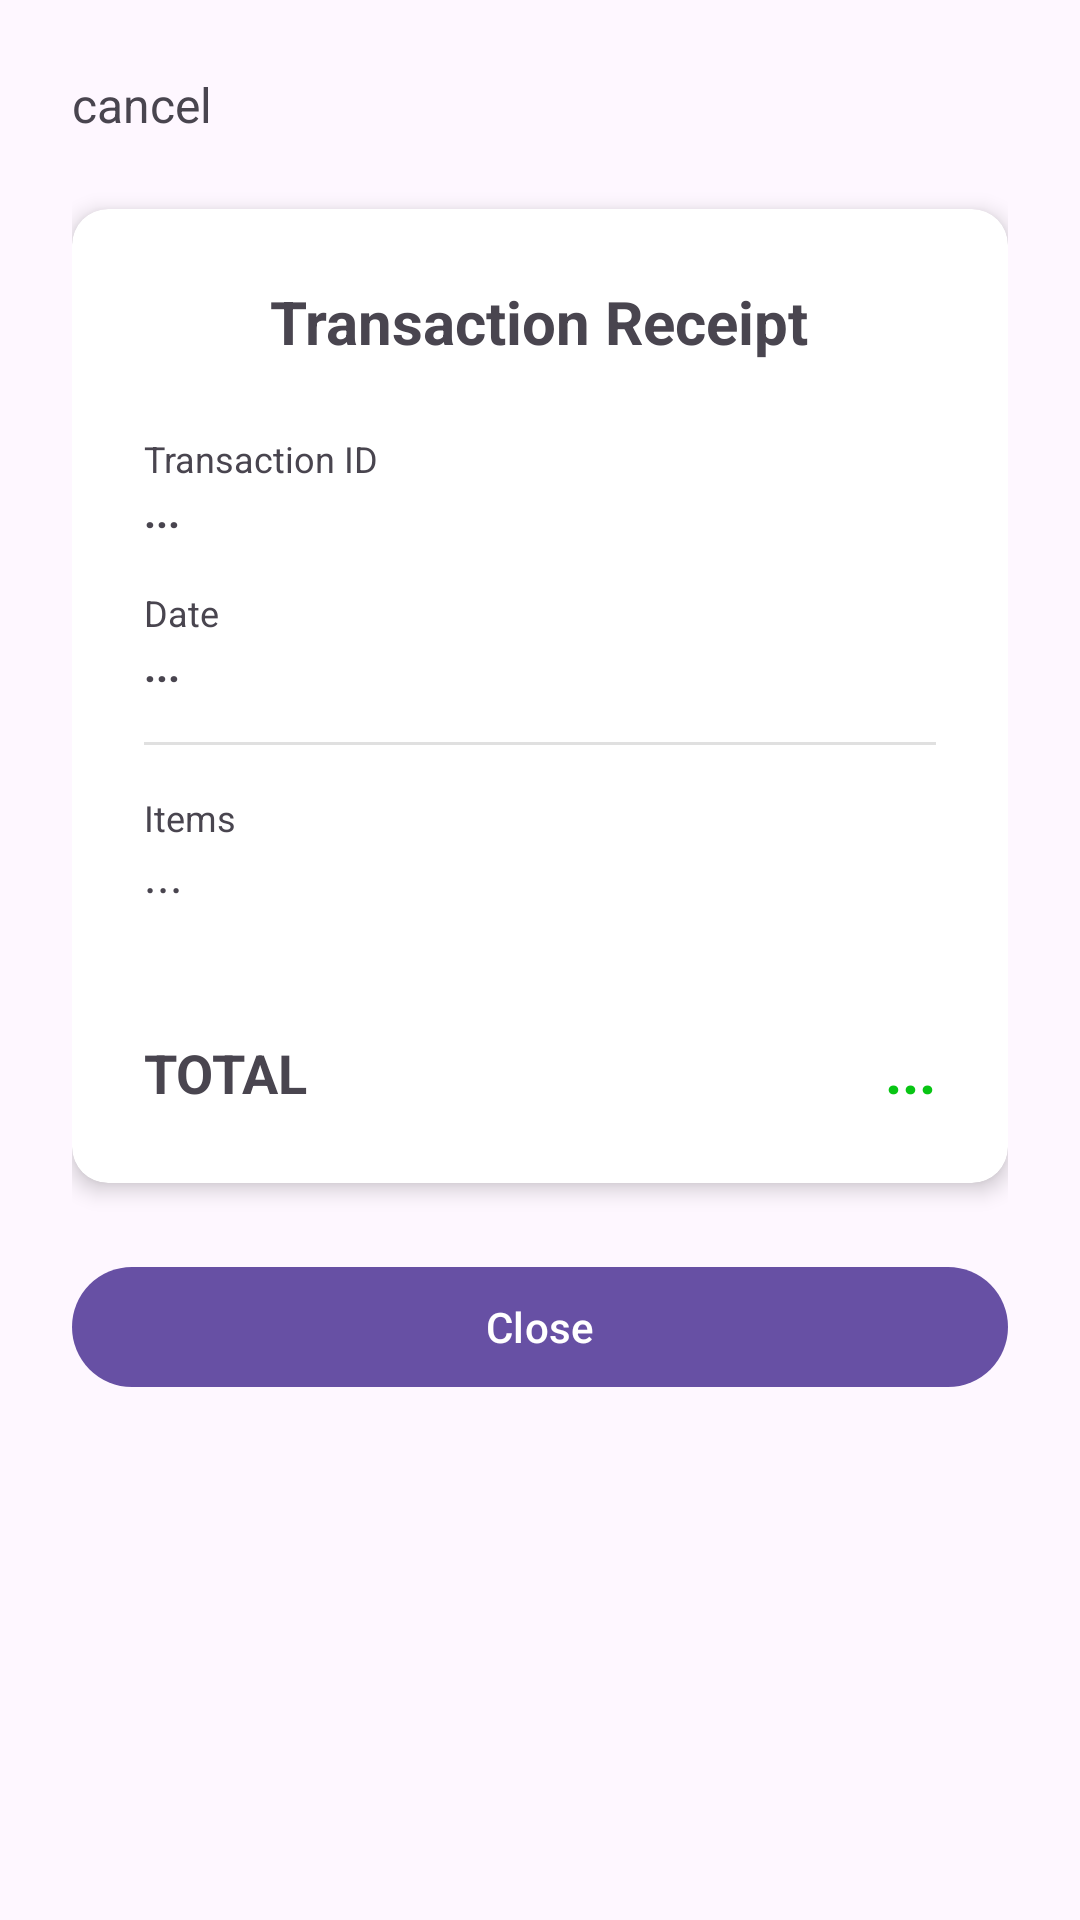

The Android layout XML behind this screen, and the referenced resources:
<!-- AndroidManifest.xml: application theme Theme.Beesness -->
<!-- res/layout/activity_transaction_detail.xml -->
<?xml version="1.0" encoding="utf-8"?>
<LinearLayout xmlns:android="http://schemas.android.com/apk/res/android"
    xmlns:app="http://schemas.android.com/apk/res-auto"
    android:layout_width="match_parent"
    android:layout_height="match_parent"
    android:orientation="vertical"
    android:padding="24dp"
    android:gravity="center_horizontal">

    <TextView
        android:layout_width="wrap_content"
        android:layout_height="wrap_content"
        android:text="cancel"
        android:layout_marginBottom="24dp"
        android:layout_gravity="left"
        android:textSize="16sp"
        android:id="@+id/cancelButton"/>

    <androidx.cardview.widget.CardView
        android:layout_width="match_parent"
        android:layout_height="wrap_content"
        app:cardCornerRadius="12dp"
        app:cardElevation="4dp">

        <LinearLayout
            android:layout_width="match_parent"
            android:layout_height="wrap_content"
            android:orientation="vertical"
            android:padding="24dp">

            <TextView
                android:layout_width="wrap_content"
                android:layout_height="wrap_content"
                android:text="Transaction Receipt"
                android:textSize="20sp"
                android:textStyle="bold"
                android:layout_gravity="center_horizontal"
                android:layout_marginBottom="24dp"/>

            <TextView
                android:layout_width="wrap_content"
                android:layout_height="wrap_content"
                android:text="Transaction ID"
                android:textSize="12sp"/>
            <TextView
                android:id="@+id/tvDetailId"
                android:layout_width="match_parent"
                android:layout_height="wrap_content"
                android:text="..."
                android:textStyle="bold"
                android:layout_marginBottom="16dp"/>

            <TextView
                android:layout_width="wrap_content"
                android:layout_height="wrap_content"
                android:text="Date"
                android:textSize="12sp"/>
            <TextView
                android:id="@+id/tvDetailDate"
                android:layout_width="match_parent"
                android:layout_height="wrap_content"
                android:text="..."
                android:textStyle="bold"
                android:layout_marginBottom="16dp"/>

            <View
                android:layout_width="match_parent"
                android:layout_height="1dp"
                android:background="@color/gray_underline"
                android:layout_marginBottom="16dp"/>

            <TextView
                android:layout_width="wrap_content"
                android:layout_height="wrap_content"
                android:text="Items"
                android:textSize="12sp"/>
            <TextView
                android:id="@+id/tvDetailItems"
                android:layout_width="match_parent"
                android:layout_height="wrap_content"
                android:text="..."
                android:textSize="16sp"
                android:layout_marginBottom="24dp"/>

            <View
                android:layout_width="match_parent"
                android:layout_height="1dp"
                android:layout_marginBottom="16dp"/>

            <LinearLayout
                android:layout_width="match_parent"
                android:layout_height="wrap_content"
                android:orientation="horizontal">

                <TextView
                    android:layout_width="0dp"
                    android:layout_height="wrap_content"
                    android:layout_weight="1"
                    android:text="TOTAL"
                    android:textStyle="bold"
                    android:textSize="18sp"/>

                <TextView
                    android:id="@+id/tvDetailTotal"
                    android:layout_width="wrap_content"
                    android:layout_height="wrap_content"
                    android:text="..."
                    android:textStyle="bold"
                    android:textSize="20sp"
                    android:textColor="@color/green_growth"/>
            </LinearLayout>

        </LinearLayout>
    </androidx.cardview.widget.CardView>

    <Button
        android:id="@+id/btnClose"
        android:layout_width="match_parent"
        android:layout_height="wrap_content"
        android:text="Close"
        android:layout_marginTop="24dp"/>

</LinearLayout>
<!-- resources referenced by this layout -->
<resources>
  <color name="gray_underline">#E0E0E0</color>
  <color name="green_growth">#08C514</color>
  <style name="Theme.Beesness" parent="Base.Theme.Beesness" />
  <style name="Base.Theme.Beesness" parent="Theme.Material3.DayNight.NoActionBar">
          
          
          <item name="windowSplashScreenBackground">#FFFFFF</item>
  
          <item name="windowSplashScreenAnimatedIcon">@drawable/beesnesssplash</item>
  
          <item name="windowSplashScreenAnimationDuration">1000</item> <item name="postSplashScreenTheme">@style/Theme.Beesness</item>
      </style>
  <!-- drawable beesnesssplash: png bitmap (drawable, 855214 bytes) -->
</resources>
